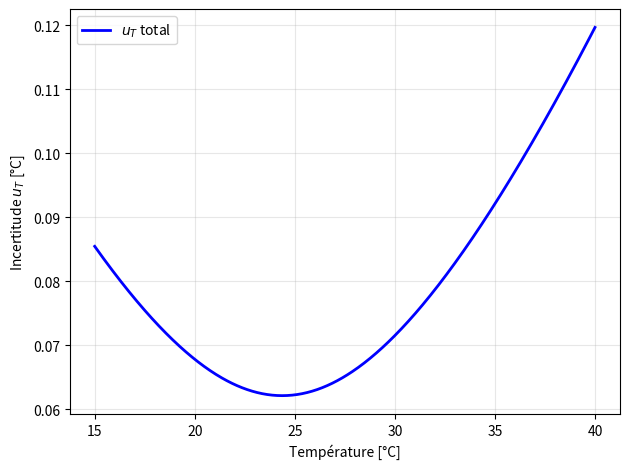

Source code (Python):
import numpy as np
import matplotlib.pyplot as plt

# -------------------------------------------------------
# Paramètres du circuit
# -------------------------------------------------------
R_A  = 9.7591    # kΩ
R_B  = 6.0399    # kΩ
R_C  = 1.9875    # kΩ
R_D  = 6.0351    # kΩ
R_E  = 6.0798    # kΩ
VDD  = 5.0       # V

# Incertitude multimètre (résolution 0.01 kΩ)
u_R = 0.01       # kΩ

# -------------------------------------------------------
# Incertitude Arduino ADC
# -------------------------------------------------------
V_ref_ADC = 5.0
ADC_bits  = 10
LSB       = V_ref_ADC / (2**ADC_bits)   # ≈ 4.88 mV
u_ADC     = LSB / np.sqrt(12)           # ≈ 1.41 mV

# -------------------------------------------------------
# Calibration NTC
# -------------------------------------------------------
T1_C = 25.0;  R1 = 10.050   # kΩ
T2_C = 35.0;  R2 = 6.666    # kΩ
T0   = T1_C + 273.15
R0   = R1

T1 = T1_C + 273.15
T2 = T2_C + 273.15
beta = 3782.74

# -------------------------------------------------------
# Propagation incertitude sur β
# -------------------------------------------------------
denom     = 1/T1 - 1/T2
dbeta_dR1 =  1.0 / (R1 * denom)
dbeta_dR2 = -1.0 / (R2 * denom)
u_beta    = np.sqrt((dbeta_dR1 * u_R)**2 + (dbeta_dR2 * u_R)**2)
u_R0      = u_R

print(f"u_β        = ±{u_beta:.4f} K")
print(f"u_R0       = ±{u_R0:.4f} kΩ")
print(f"u_ADC      = ±{u_ADC*1000:.4f} mV")

# -------------------------------------------------------
# Fonctions NTC
# -------------------------------------------------------

def R_NTC(T_celsius):
    T = T_celsius + 273.15
    return R0 * np.exp(beta * (1/T - 1/T0))

def T_from_R(R_TH):
    return 1.0 / (1/T0 + np.log(R_TH / R0) / beta) - 273.15

# -------------------------------------------------------
# Fonctions du circuit
# -------------------------------------------------------

def V_ref():
    return VDD * R_B / (R_A + R_B)

def V_plus(R_TH):
    return VDD * R_D / (R_D + R_TH)

def gain():
    return (R_C + R_E) / R_C

def V_out(R_TH):
    return V_plus(R_TH) * gain() - V_ref() * (R_E / R_C)

# -------------------------------------------------------
# Dérivées partielles de V_out
# -------------------------------------------------------

def dVout_dRD(R_TH):
    return gain() * VDD * R_TH / (R_D + R_TH)**2

def dVout_dRTH(R_TH):
    return -gain() * VDD * R_D / (R_D + R_TH)**2

def dVout_dRA():
    return -(R_E / R_C) * VDD * R_B / (R_A + R_B)**2

def dVout_dRB():
    return (R_E / R_C) * VDD * R_A / (R_A + R_B)**2

def dVout_dRC(R_TH):
    return (V_ref() - V_plus(R_TH)) * R_E / R_C**2

def dVout_dRE(R_TH):
    return (V_plus(R_TH) - V_ref()) / R_C

# -------------------------------------------------------
# Incertitude sur V_out (circuit + ADC)
# -------------------------------------------------------

def u_Vout(R_TH):
    terms = [
        (dVout_dRD(R_TH)  * u_R)**2,
        (dVout_dRTH(R_TH) * u_R)**2,
        (dVout_dRA()      * u_R)**2,
        (dVout_dRB()      * u_R)**2,
        (dVout_dRC(R_TH)  * u_R)**2,
        (dVout_dRE(R_TH)  * u_R)**2,
        u_ADC**2,
    ]
    return np.sqrt(sum(terms))

# -------------------------------------------------------
# Dérivées partielles de T
# -------------------------------------------------------

def dT_dRTH(T_celsius):
    T    = T_celsius + 273.15
    R_TH = R_NTC(T_celsius)
    return -T**2 / (beta * R_TH)

def dT_dbeta(T_celsius):
    T    = T_celsius + 273.15
    return T**2 * (1/T - 1/T0) / beta

def dT_dR0(T_celsius):
    T = T_celsius + 273.15
    return T**2 / (beta * R0)

def dRTH_dVout(R_TH):
    return 1.0 / dVout_dRTH(R_TH)

def dT_dVout(T_celsius):
    R_TH = R_NTC(T_celsius)
    return dT_dRTH(T_celsius) * dRTH_dVout(R_TH)

# -------------------------------------------------------
# Incertitude totale sur T
# -------------------------------------------------------

def u_T(T_celsius):
    R_TH         = R_NTC(T_celsius)
    term_circuit = (dT_dVout(T_celsius) * u_Vout(R_TH))**2
    term_beta    = (dT_dbeta(T_celsius) * u_beta)**2
    term_R0      = (dT_dR0(T_celsius)  * u_R0)**2
    return np.sqrt(term_circuit + term_beta + term_R0)

def u_T_circuit_only(T_celsius):
    R_TH  = R_NTC(T_celsius)
    terms = [
        (dVout_dRD(R_TH)  * u_R)**2,
        (dVout_dRTH(R_TH) * u_R)**2,
        (dVout_dRA()      * u_R)**2,
        (dVout_dRB()      * u_R)**2,
        (dVout_dRC(R_TH)  * u_R)**2,
        (dVout_dRE(R_TH)  * u_R)**2,
    ]
    return abs(dT_dVout(T_celsius)) * np.sqrt(sum(terms))

def u_T_ADC_only(T_celsius):
    return abs(dT_dVout(T_celsius)) * u_ADC

def u_T_beta_only(T_celsius):
    return abs(dT_dbeta(T_celsius)) * u_beta

def u_T_R0_only(T_celsius):
    return abs(dT_dR0(T_celsius)) * u_R0

# -------------------------------------------------------
# Affichage console
# -------------------------------------------------------

T_range = np.linspace(15, 40, 500)

T_ex = 25.0
R_ex = R_NTC(T_ex)
print()
print(f"=== Exemple à {T_ex}°C ===")
print(f"  R_TH                 = {R_ex:.4f} kΩ")
print(f"  V_ref                = {V_ref():.4f} V")
print(f"  V+                   = {V_plus(R_ex):.4f} V")
print(f"  u_Vout               = {u_Vout(R_ex)*1000:.4f} mV")
print(f"  dT/dVout             = {dT_dVout(T_ex):.4f} °C/V")
print(f"  Contribution circuit : ±{u_T_circuit_only(T_ex):.4f} °C")
print(f"  Contribution ADC     : ±{u_T_ADC_only(T_ex):.4f} °C")
print(f"  Contribution β       : ±{u_T_beta_only(T_ex):.4f} °C")
print(f"  Contribution R0      : ±{u_T_R0_only(T_ex):.4f} °C")
print(f"  u_T TOTAL            = ±{u_T(T_ex):.4f} °C")
print()

print(f"{'T [°C]':>8} {'u_circuit':>12} {'u_ADC':>10} {'u_β':>10} {'u_R0':>10} {'u_T total':>12}")
print("-" * 68)
for T in [15, 20, 25, 30, 35, 40]:
    print(f"{T:>8.0f} {u_T_circuit_only(T):>12.4f} "
          f"{u_T_ADC_only(T):>10.4f} "
          f"{u_T_beta_only(T):>10.4f} "
          f"{u_T_R0_only(T):>10.4f} "
          f"{u_T(T):>12.4f}")

# -------------------------------------------------------
# Graphiques
# -------------------------------------------------------

# Graphique 1 : u_T total
plt.plot(T_range, u_T(T_range), 'b-', linewidth=2, label='$u_T$ total')
plt.xlabel('Température [°C]')
plt.ylabel('Incertitude $u_T$ [°C]')
plt.grid(True, alpha=0.3)
plt.legend()


plt.tight_layout()
plt.savefig(R'C:\Users\sabri\OneDrive\Desktop\uni\design\simulateur-thermique\code arduino et fichiers kicad', dpi=150)
plt.show()
print("Graphique sauvegardé.")
